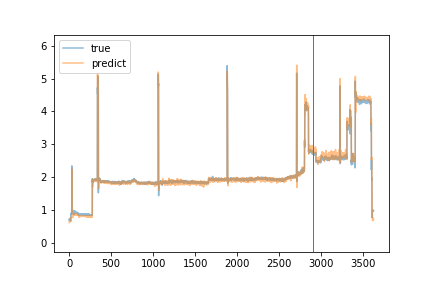

The data file committed next to this chart (first rows):
true, predict
0.68, 0.6081
0.7, 0.6306
0.72, 0.639
0.7, 0.6504
0.69, 0.6387
0.71, 0.6404
0.72, 0.6436
0.74, 0.6511
0.73, 0.6712
0.73, 0.6627
0.73, 0.6614
0.7, 0.6555
0.71, 0.6539
0.72, 0.6509
0.7, 0.6646
0.68, 0.6512
0.66, 0.6345
0.72, 0.6522
0.71, 0.6551
0.79, 0.6533
0.89, 0.6914
0.89, 0.7676
0.88, 0.7595
0.89, 0.7351
0.89, 0.7458
0.88, 0.7548
0.88, 0.7518
0.9, 0.7568
0.91, 0.7668
0.91, 0.7754
0.9, 0.7599
2.34, 0.7513
2.22, 2.24
2.15, 2.047
0.88, 1.717
0.94, 0.8644
0.98, 0.9168
0.94, 0.9492
0.97, 0.8755
0.94, 0.8571
0.94, 0.8548
0.94, 0.7995
0.94, 0.7984
0.95, 0.8044
0.94, 0.7989
0.94, 0.8015
0.97, 0.7861
0.93, 0.8453
0.94, 0.8519
0.92, 0.8358
0.93, 0.8385
0.92, 0.8465
0.93, 0.86
0.9, 0.8514
0.86, 0.8466
0.98, 0.8483
0.94, 0.8616
0.92, 0.8539
0.86, 0.866
0.94, 0.8453
... 3,563 more rows
